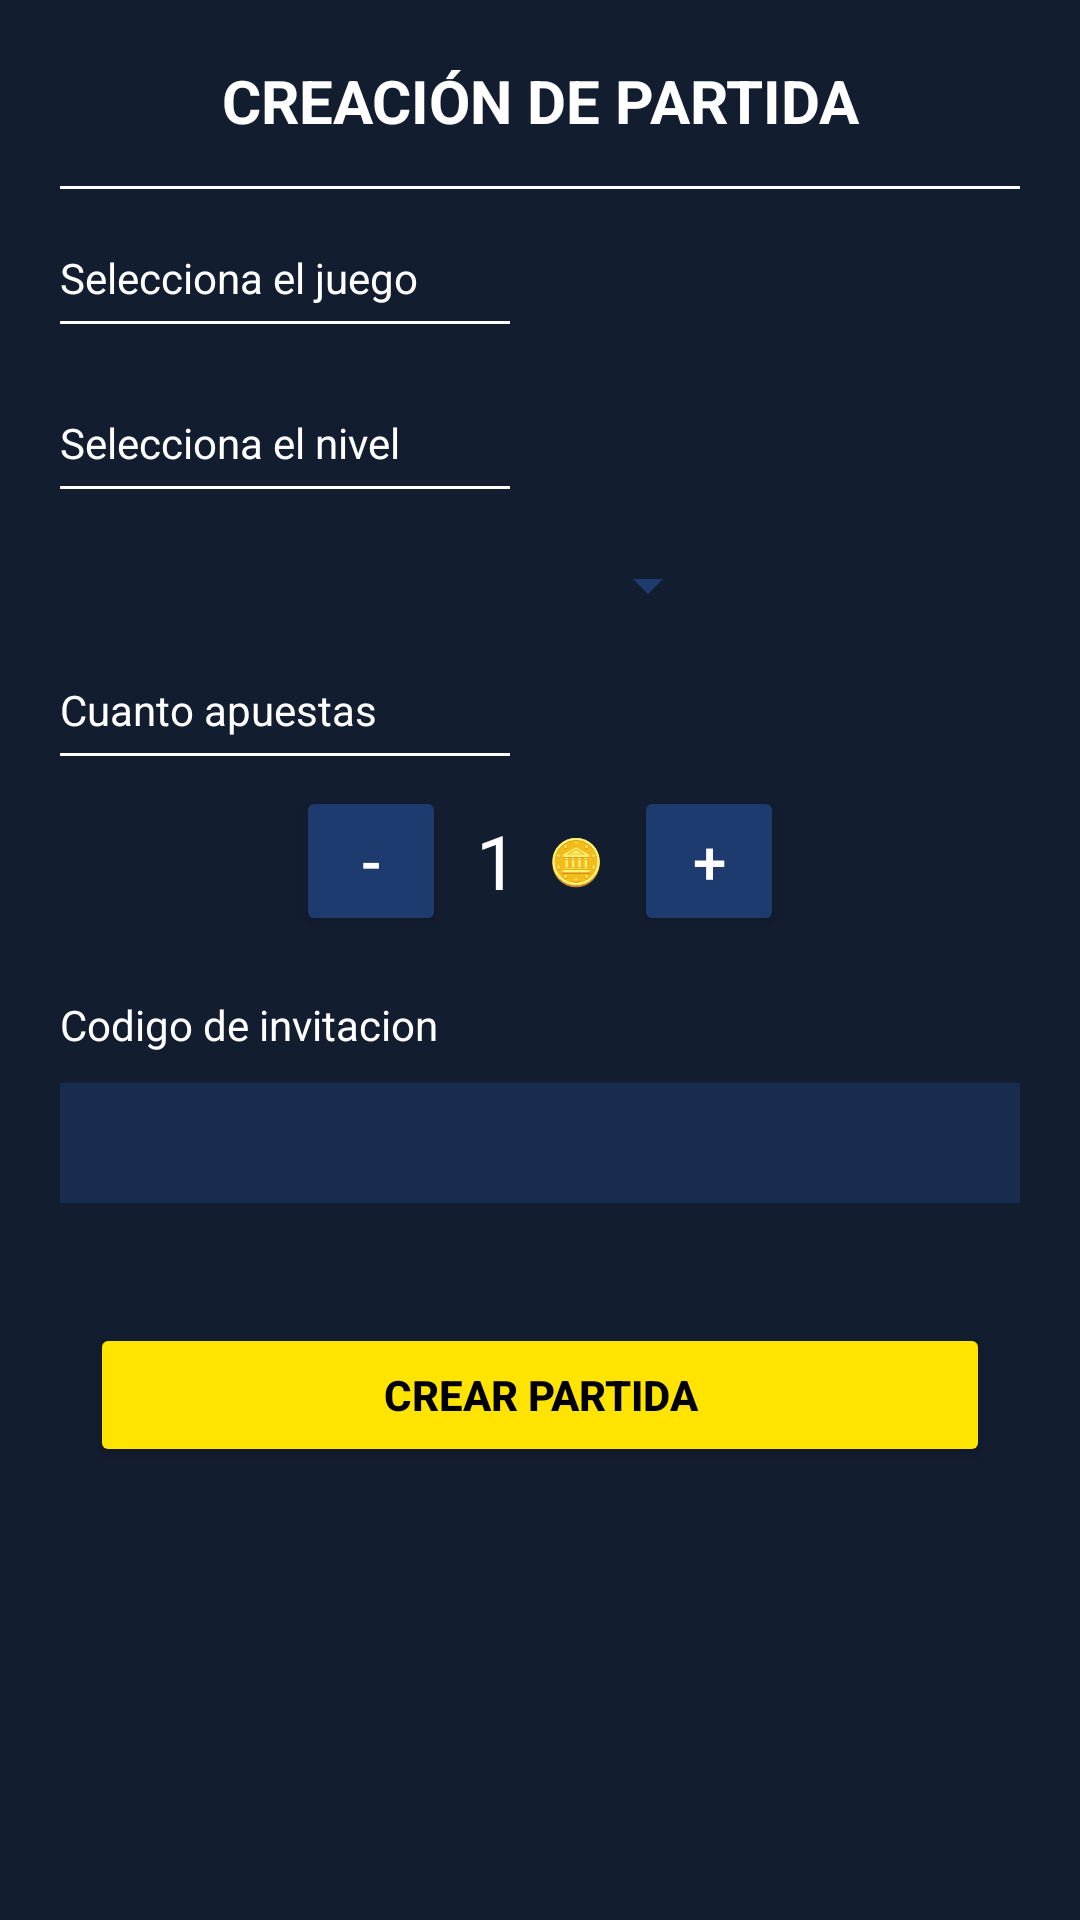

Reconstruct the res/layout file that produces this screen, plus the resources it refers to.
<!-- AndroidManifest.xml: application theme Theme.GameIt -->
<!-- res/layout/fragment_event.xml -->
<?xml version="1.0" encoding="utf-8"?>
<ScrollView xmlns:android="http://schemas.android.com/apk/res/android"
    xmlns:tools="http://schemas.android.com/tools"
    android:layout_width="match_parent"
    android:layout_height="match_parent"
    android:background="@color/blue"
    tools:context=".ui.EventFragment">

    <LinearLayout
        android:layout_width="match_parent"
        android:layout_height="match_parent"
        android:orientation="vertical">

        <TextView
            android:layout_width="match_parent"
            android:layout_height="wrap_content"
            android:layout_marginLeft="20dp"
            android:layout_marginTop="20dp"
            android:layout_marginRight="20dp"
            android:layout_marginBottom="10dp"
            android:text="CREACIÓN DE PARTIDA"
            android:textAlignment="center"
            android:textColor="@color/white"
            android:textSize="20sp"
            android:textStyle="bold" />


        <View
            android:layout_width="match_parent"
            android:layout_height="1dp"
            android:layout_marginLeft="20dp"
            android:layout_marginTop="5dp"
            android:layout_marginRight="20dp"
            android:background="@color/white" />


        <TextView
            android:layout_width="match_parent"
            android:layout_height="wrap_content"
            android:layout_marginLeft="20dp"
            android:layout_marginTop="20dp"
            android:layout_marginRight="20dp"
            android:text="Selecciona el juego"
            android:textColor="@color/white" />

        <View
            android:layout_width="150dp"
            android:layout_height="1dp"
            android:layout_marginStart="20dp"
            android:layout_marginTop="5dp"
            android:layout_marginEnd="250dp"
            android:background="@color/white" />

        <androidx.recyclerview.widget.RecyclerView
            android:id="@+id/gameRecyclerView"
            android:layout_width="match_parent"
            android:layout_height="wrap_content"
            android:layout_marginLeft="20dp"
            android:layout_marginTop="10dp"
            android:layout_marginRight="20dp"
            android:background="@color/bliu" />

        <TextView
            android:layout_width="match_parent"
            android:layout_height="wrap_content"
            android:layout_marginLeft="20dp"
            android:layout_marginTop="20dp"
            android:layout_marginRight="20dp"
            android:text="Selecciona el nivel"
            android:textColor="@color/white" />

        <View
            android:layout_width="150dp"
            android:layout_height="1dp"
            android:layout_marginStart="20dp"
            android:layout_marginTop="5dp"
            android:layout_marginEnd="250dp"
            android:background="@color/white" />

        <Spinner
            android:id="@+id/level_spinner"
            android:layout_width="120dp"
            android:layout_height="wrap_content"
            android:layout_gravity="center"
            android:layout_marginTop="20dp"
            android:backgroundTint="@color/bliu"
            android:popupBackground="@color/bliu" />

        <TextView
            android:layout_width="match_parent"
            android:layout_height="wrap_content"
            android:layout_marginLeft="20dp"
            android:layout_marginTop="20dp"
            android:layout_marginRight="20dp"
            android:text="Cuanto apuestas"
            android:textColor="@color/white" />

        <View
            android:layout_width="150dp"
            android:layout_height="1dp"
            android:layout_marginStart="20dp"
            android:layout_marginTop="5dp"
            android:layout_marginEnd="250dp"
            android:background="@color/white" />

        <LinearLayout
            android:layout_width="match_parent"
            android:layout_height="wrap_content"
            android:layout_marginTop="10dp"
            android:gravity="center"
            android:orientation="horizontal">

            <Button
                android:id="@+id/btnRes"
                android:layout_width="50dp"
                android:layout_height="50dp"
                android:backgroundTint="@color/bliu"
                android:padding="10dp"
                android:text="-"
                android:textColor="@color/white"
                android:textSize="20sp" />

            <TextView
                android:id="@+id/crearApuesta"
                android:layout_width="wrap_content"
                android:layout_height="wrap_content"
                android:layout_gravity="center"
                android:layout_marginLeft="10dp"
                android:text="1"
                android:textAlignment="center"
                android:textColor="@color/white"
                android:textColorHint="@color/white"
                android:textSize="25sp"

                />

            <TextView
                android:layout_width="wrap_content"
                android:layout_height="wrap_content"
                android:layout_gravity="center"
                android:layout_margin="10dp"
                android:text="🪙"
                android:textAlignment="center"
                android:textColor="@color/white"
                android:textColorHint="@color/white"
                android:textSize="15sp" />

            <Button
                android:id="@+id/btnSum"
                android:layout_width="50dp"
                android:layout_height="50dp"
                android:backgroundTint="@color/bliu"
                android:text="+"
                android:textColor="@color/white"
                android:textSize="20sp" />


        </LinearLayout>


        <TextView
            android:layout_width="match_parent"
            android:layout_height="wrap_content"
            android:layout_marginLeft="20dp"
            android:layout_marginTop="20dp"
            android:layout_marginRight="20dp"
            android:text="Codigo de invitacion"
            android:textColor="@color/white" />


        <EditText
            android:id="@+id/crearCodigo"
            android:layout_width="match_parent"
            android:layout_height="40dp"
            android:layout_marginLeft="20dp"
            android:layout_marginTop="10dp"
            android:layout_marginRight="20dp"
            android:alpha="0.5"
            android:textAlignment="center"
            android:textColor="@color/white"
            android:textColorHint="@color/white"
            android:background="@color/bliu"
            android:textStyle="italic"/>

        <Button
            android:id="@+id/btnCrear"
            android:layout_width="match_parent"
            android:layout_height="wrap_content"
            android:layout_marginLeft="30dp"
            android:layout_marginTop="40dp"
            android:layout_marginRight="30dp"
            android:layout_marginBottom="30dp"
            android:backgroundTint="@color/yellow"
            android:text="Crear partida"
            android:textColor="@color/black"
            android:textStyle="bold" />

    </LinearLayout>


</ScrollView>
<!-- resources referenced by this layout -->
<resources>
  <color name="black">#FF000000</color>
  <color name="bliu">#1E3B70</color>
  <color name="blue">#131D30</color>
  <color name="white">#FFFFFFFF</color>
  <color name="yellow">#FFE400</color>
  <style name="Theme.GameIt" parent="Theme.MaterialComponents.DayNight.DarkActionBar">
          
          <item name="colorPrimary">@color/blue</item>
          <item name="colorPrimaryVariant">@color/black</item>
          <item name="colorOnPrimary">@color/bliu</item>
          
          <item name="colorSecondary">@color/white</item>
          <item name="colorSecondaryVariant">@color/teal_200</item>
          <item name="colorOnSecondary">@color/green</item>
          
          <item name="android:statusBarColor" tools:targetApi="l">?attr/colorPrimaryVariant</item>
          
      </style>
  <color name="teal_200">#FF03DAC5</color>
  <color name="green">#61FF00</color>
</resources>
